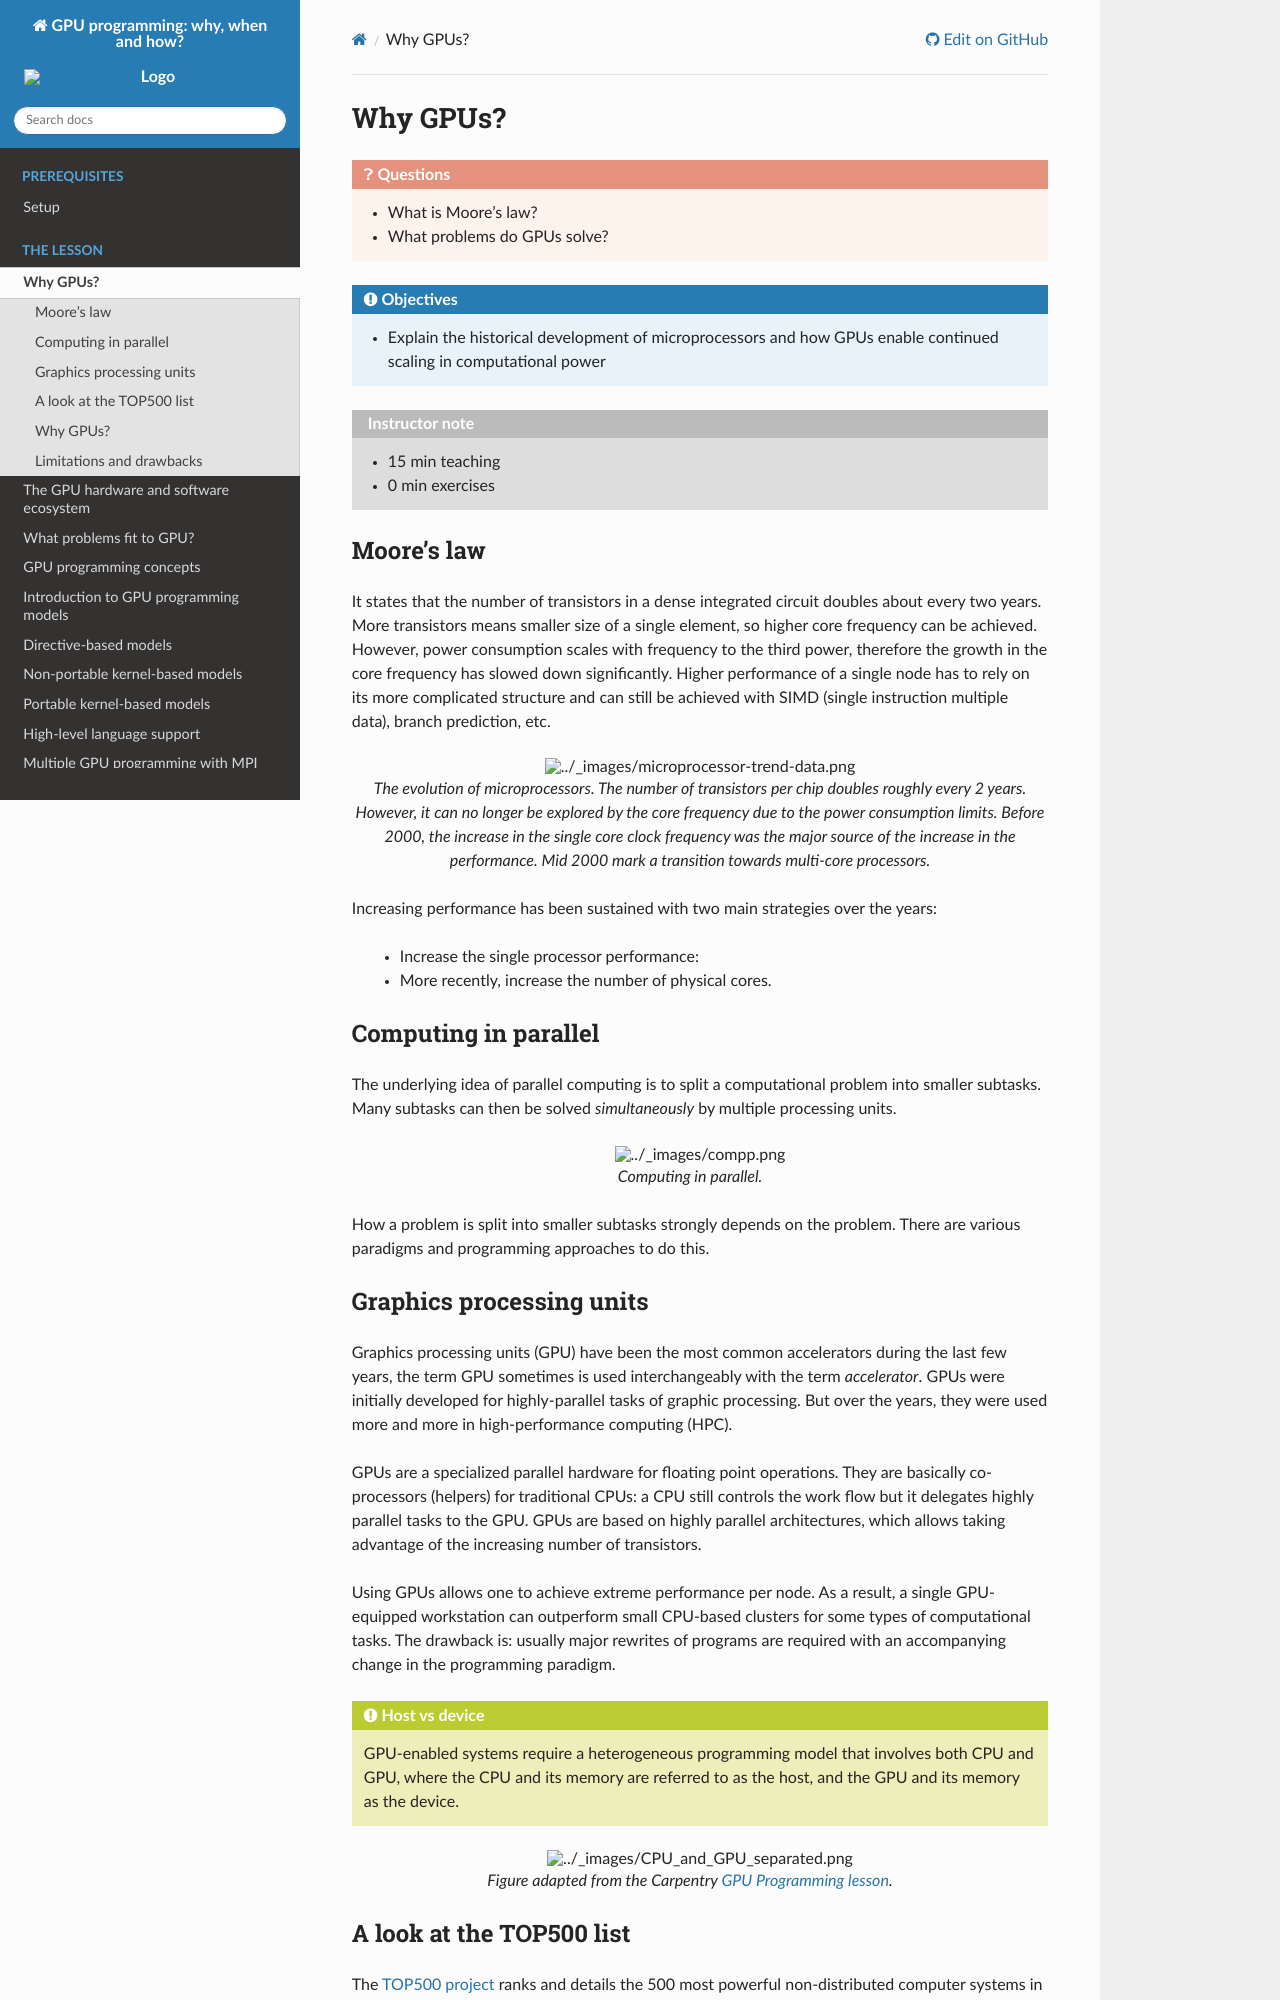

repository: ENCCS/gpu-programming · page: 1-gpu-history/index.html · generator: sphinx

.. _gpu-history:


Why GPUs?
=========


.. questions::

   - What is Moore's law?
   - What problems do GPUs solve?

.. objectives::

   - Explain the historical development of microprocessors and how GPUs enable 
     continued scaling in computational power

.. instructor-note::

   - 15 min teaching
   - 0 min exercises


Moore's law
-----------

It states that the number of transistors in a dense integrated circuit doubles about every two years.
More transistors means smaller size of a single element, so higher core frequency can be achieved.
However, power consumption scales with frequency to the third power, therefore the growth in the core frequency has slowed down significantly.
Higher performance of a single node has to rely on its more complicated structure and can still be achieved with SIMD (single instruction multiple data), branch prediction, etc.

.. figure:: img/history/microprocessor-trend-data.png
   :align: center

   The evolution of microprocessors.
   The number of transistors per chip doubles roughly every 2 years.
   However, it can no longer be explored by the core frequency due to the power consumption limits.
   Before 2000, the increase in the single core clock frequency was the major source of the 
   increase in the performance. Mid 2000 mark a transition towards multi-core processors.

Increasing performance has been sustained with two main strategies over the years:

    - Increase the single processor performance: 
    - More recently, increase the number of physical cores.


Computing in parallel
---------------------

The underlying idea of parallel computing is to split a computational problem into smaller 
subtasks. Many subtasks can then be solved *simultaneously* by multiple processing units. 

.. figure:: img/history/compp.png
   :align: center
   
   Computing in parallel.

How a problem is split into smaller subtasks strongly depends on the problem. 
There are various paradigms and programming approaches to do this. 


Graphics processing units
-------------------------

Graphics processing units (GPU) have been the most common accelerators during the last few years, the term GPU sometimes is used interchangeably with the term *accelerator*.
GPUs were initially developed for highly-parallel tasks of graphic processing.
But over the years, they were used more and more in high-performance computing (HPC).

GPUs are a specialized parallel hardware for floating point operations.
They are basically co-processors (helpers) for traditional CPUs: a CPU still controls the work flow
but it delegates highly parallel tasks to the GPU.
GPUs are based on highly parallel architectures, which allows taking advantage of the 
increasing number of transistors.

Using GPUs allows one to achieve extreme performance per node.
As a result, a single GPU-equipped workstation can outperform small CPU-based clusters 
for some types of computational tasks. The drawback is: usually major rewrites of programs are required
with an accompanying change in the programming paradigm.

.. callout:: Host vs device

   GPU-enabled systems require a heterogeneous programming model that involves both 
   CPU and GPU, where the CPU and its memory are referred to as the host, 
   and the GPU and its memory as the device.

.. figure:: img/history/CPU_and_GPU_separated.png
   :align: center

   Figure adapted from the Carpentry `GPU Programming lesson <https://carpentries-incubator.github.io/lesson-gpu-programming/>`__.
